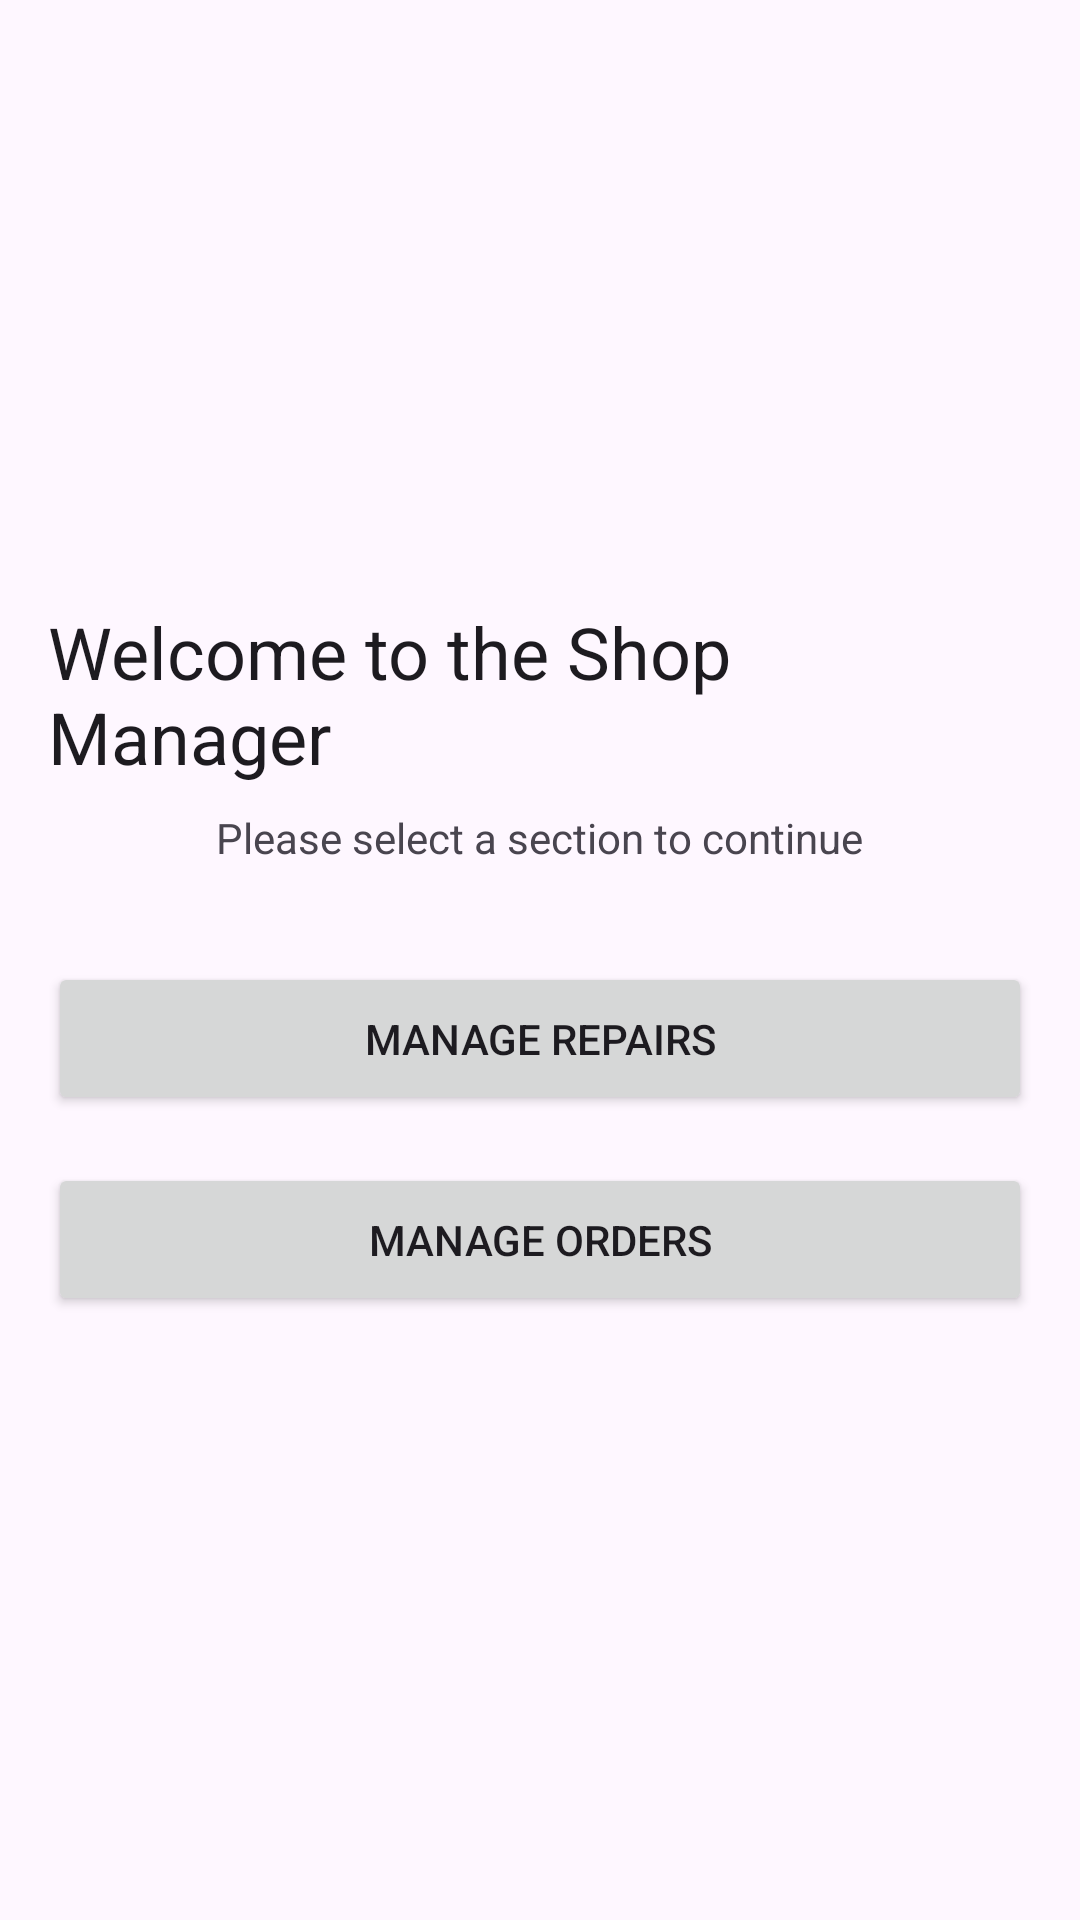

Android layout source for this screen:
<!-- AndroidManifest.xml: application theme Theme.MobileRepairShopV2 -->
<!-- res/layout/activity_welcome.xml -->
<?xml version="1.0" encoding="utf-8"?>
<LinearLayout xmlns:android="http://schemas.android.com/apk/res/android"
    xmlns:app="http://schemas.android.com/apk/res-auto"
    xmlns:tools="http://schemas.android.com/tools"
    android:layout_width="match_parent"
    android:layout_height="match_parent"
    android:gravity="center"
    android:orientation="vertical"
    android:padding="16dp"
    tools:context=".WelcomeActivity">

    <TextView
        android:layout_width="wrap_content"
        android:layout_height="wrap_content"
        android:text="Welcome to the Shop Manager"
        android:textAppearance="?attr/textAppearanceHeadlineSmall" />

    <TextView
        android:layout_width="wrap_content"
        android:layout_height="wrap_content"
        android:layout_marginTop="8dp"
        android:text="Please select a section to continue" />

    <Button
        android:id="@+id/buttonRepairs"
        android:layout_width="match_parent"
        android:layout_height="wrap_content"
        android:layout_marginTop="32dp"
        android:padding="16dp"
        android:text="Manage Repairs" />

    <Button
        android:id="@+id/buttonOrders"
        android:layout_width="match_parent"
        android:layout_height="wrap_content"
        android:layout_marginTop="16dp"
        android:padding="16dp"
        android:text="Manage Orders" />

</LinearLayout>
<!-- resources referenced by this layout -->
<resources>
  <style name="Theme.MobileRepairShopV2" parent="Base.Theme.MobileRepairShopV2" />
  <style name="Base.Theme.MobileRepairShopV2" parent="Theme.Material3.DayNight.NoActionBar">
          
          
      </style>
</resources>
